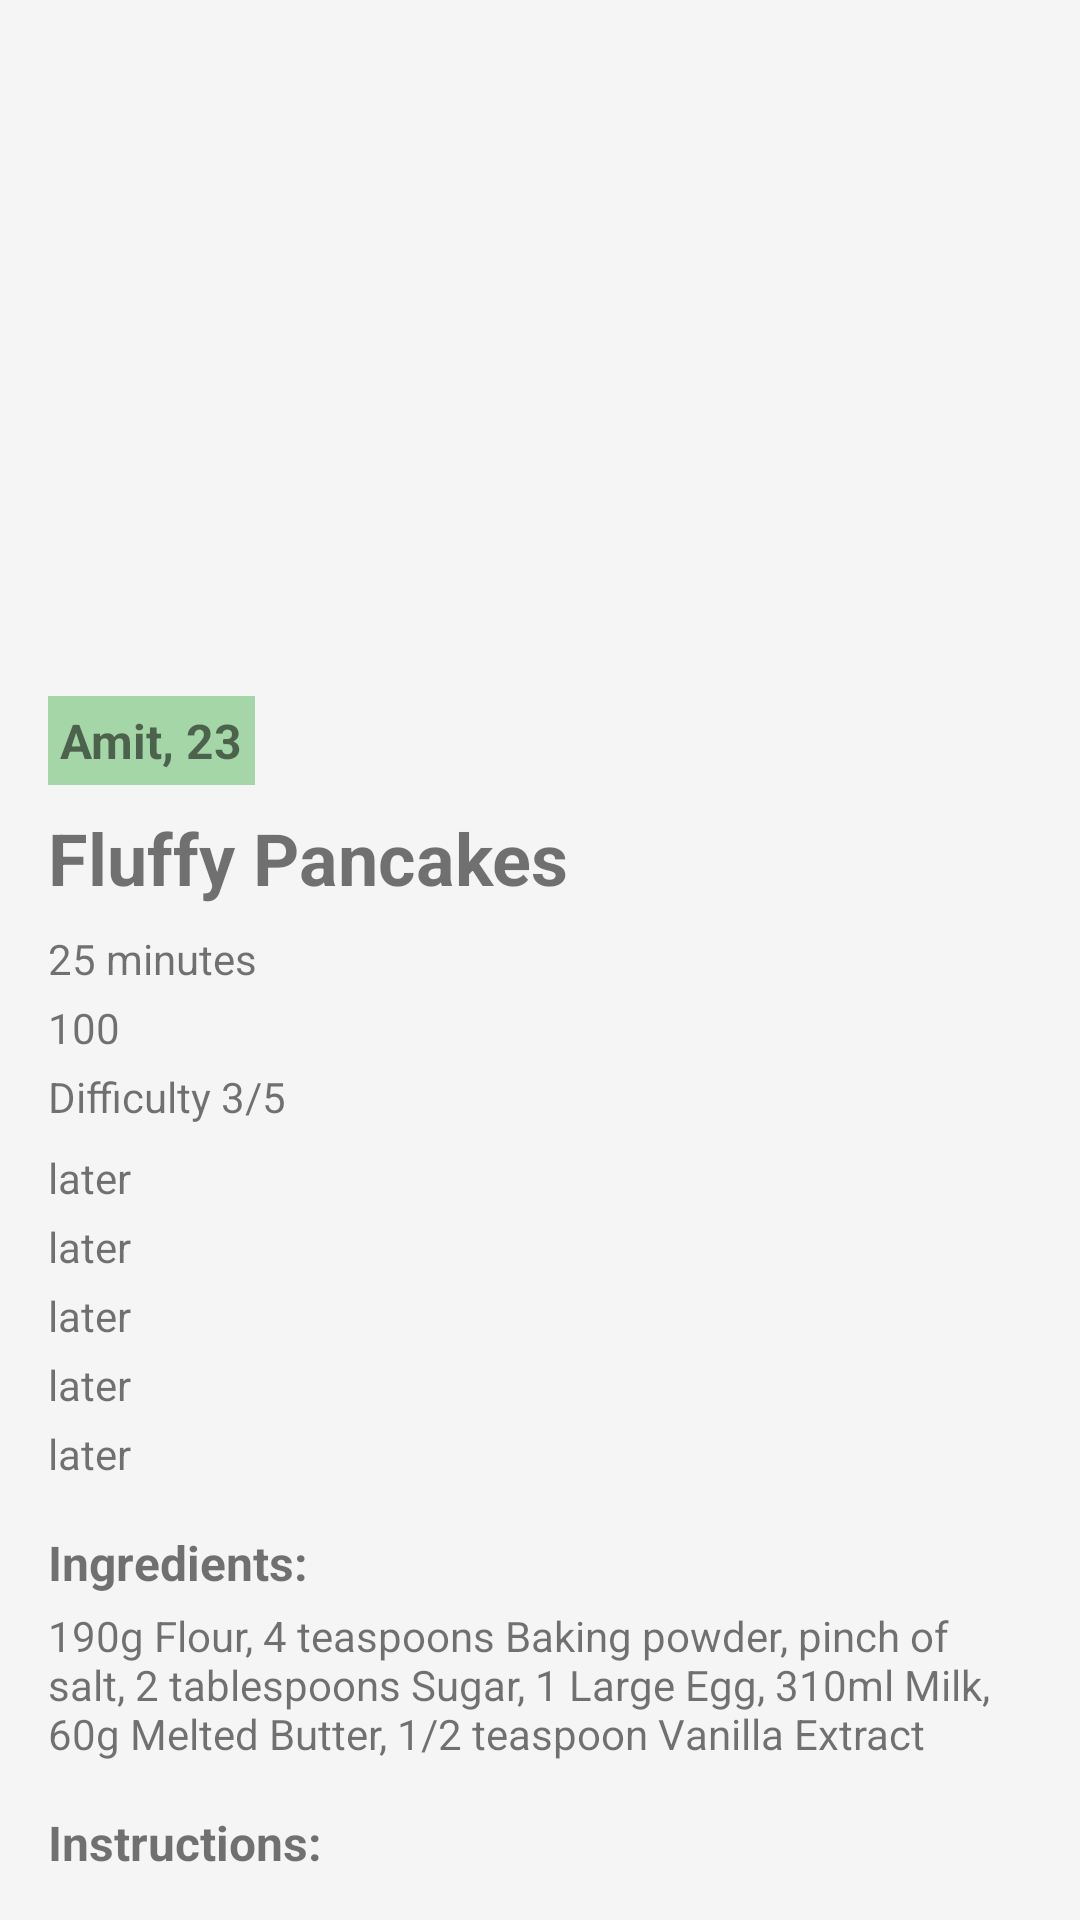

Here is an Android app screen rendered from its layout file. Give the layout XML and the strings, colors and styles it references.
<!-- AndroidManifest.xml: application theme Theme.Recipesphere -->
<!-- res/layout/fragment_single_recipe.xml -->
<?xml version="1.0" encoding="utf-8"?>
<androidx.constraintlayout.widget.ConstraintLayout
    xmlns:android="http://schemas.android.com/apk/res/android"
    xmlns:app="http://schemas.android.com/apk/res-auto"
    android:layout_width="match_parent"
    android:layout_height="match_parent"
    android:padding="16dp"
    android:background="#F5F5F5">

    
    <ImageView
        android:id="@+id/ivRecipeImage"
        android:layout_width="0dp"
        android:layout_height="200dp"
        android:scaleType="centerCrop"
        app:layout_constraintTop_toTopOf="parent"
        app:layout_constraintStart_toStartOf="parent"
        app:layout_constraintEnd_toEndOf="parent"
        android:contentDescription="Recipe Image" />

    
    <TextView
        android:id="@+id/tvUserDetails"
        android:layout_width="wrap_content"
        android:layout_height="wrap_content"
        android:text="Amit, 23"
        android:textStyle="bold"
        android:textSize="16sp"
        android:background="#A5D6A7"
        android:padding="4dp"
        app:layout_constraintTop_toBottomOf="@id/ivRecipeImage"
        app:layout_constraintStart_toStartOf="parent"
        android:layout_marginTop="16dp" />

    
    <TextView
        android:id="@+id/tvRecipeTitle"
        android:layout_width="wrap_content"
        android:layout_height="wrap_content"
        android:text="Fluffy Pancakes"
        android:textStyle="bold"
        android:textSize="24sp"
        app:layout_constraintTop_toBottomOf="@id/tvUserDetails"
        app:layout_constraintStart_toStartOf="parent"
        android:layout_marginTop="8dp" />

    
    <TextView
        android:id="@+id/tvTime"
        android:layout_width="wrap_content"
        android:layout_height="wrap_content"
        android:text="25 minutes"
        android:textSize="14sp"
        app:layout_constraintTop_toBottomOf="@id/tvRecipeTitle"
        app:layout_constraintStart_toStartOf="parent"
        android:layout_marginTop="8dp" />

    
    <TextView
        android:id="@+id/tvLikes"
        android:layout_width="wrap_content"
        android:layout_height="wrap_content"
        android:text="100"
        android:textSize="14sp"
        app:layout_constraintTop_toBottomOf="@id/tvTime"
        app:layout_constraintStart_toStartOf="parent"
        android:layout_marginTop="4dp" />

    
    <TextView
        android:id="@+id/tvDifficulty"
        android:layout_width="wrap_content"
        android:layout_height="wrap_content"
        android:text="Difficulty 3/5"
        android:textSize="14sp"
        app:layout_constraintTop_toBottomOf="@id/tvLikes"
        app:layout_constraintStart_toStartOf="parent"
        android:layout_marginTop="4dp" />

    
    <TextView
        android:id="@+id/tvCalories"
        android:layout_width="wrap_content"
        android:layout_height="wrap_content"
        android:text="later"
        android:textSize="14sp"
        app:layout_constraintTop_toBottomOf="@id/tvDifficulty"
        app:layout_constraintStart_toStartOf="parent"
        android:layout_marginTop="8dp" />

    
    <TextView
        android:id="@+id/tvDietLabel"
        android:layout_width="wrap_content"
        android:layout_height="wrap_content"
        android:text="later"
        android:textSize="14sp"
        app:layout_constraintTop_toBottomOf="@id/tvCalories"
        app:layout_constraintStart_toStartOf="parent"
        android:layout_marginTop="4dp" />

    
    <TextView
        android:id="@+id/tvHealthLabel"
        android:layout_width="wrap_content"
        android:layout_height="wrap_content"
        android:text="later"
        android:textSize="14sp"
        app:layout_constraintTop_toBottomOf="@id/tvDietLabel"
        app:layout_constraintStart_toStartOf="parent"
        android:layout_marginTop="4dp" />

    
    <TextView
        android:id="@+id/tvCuisineType"
        android:layout_width="wrap_content"
        android:layout_height="wrap_content"
        android:text="later"
        android:textSize="14sp"
        app:layout_constraintTop_toBottomOf="@id/tvHealthLabel"
        app:layout_constraintStart_toStartOf="parent"
        android:layout_marginTop="4dp" />

    <TextView
        android:id="@+id/tvMealType"
        android:layout_width="wrap_content"
        android:layout_height="wrap_content"
        android:text="later"
        android:textSize="14sp"
        app:layout_constraintTop_toBottomOf="@id/tvCuisineType"
        app:layout_constraintStart_toStartOf="parent"
        android:layout_marginTop="4dp" />

    
    <TextView
        android:id="@+id/tvIngredientsTitle"
        android:layout_width="wrap_content"
        android:layout_height="wrap_content"
        android:text="Ingredients:"
        android:textStyle="bold"
        android:textSize="16sp"
        app:layout_constraintTop_toBottomOf="@id/tvMealType"
        app:layout_constraintStart_toStartOf="parent"
        android:layout_marginTop="16dp" />

    
    <TextView
        android:id="@+id/tvIngredients"
        android:layout_width="0dp"
        android:layout_height="wrap_content"
        android:text="190g Flour, 4 teaspoons Baking powder, pinch of salt, 2 tablespoons Sugar, 1 Large Egg, 310ml Milk, 60g Melted Butter, 1/2 teaspoon Vanilla Extract"
        android:textSize="14sp"
        app:layout_constraintTop_toBottomOf="@id/tvIngredientsTitle"
        app:layout_constraintStart_toStartOf="parent"
        app:layout_constraintEnd_toEndOf="parent"
        android:layout_marginTop="4dp" />

    
    <TextView
        android:id="@+id/tvInstructionsTitle"
        android:layout_width="wrap_content"
        android:layout_height="wrap_content"
        android:text="Instructions:"
        android:textStyle="bold"
        android:textSize="16sp"
        app:layout_constraintTop_toBottomOf="@id/tvIngredients"
        app:layout_constraintStart_toStartOf="parent"
        android:layout_marginTop="16dp" />

    
    <TextView
        android:id="@+id/tvInstructions"
        android:layout_width="0dp"
        android:layout_height="wrap_content"
        android:text="Measure out the flour, salt and sugar if you’re using it and add to medium sized mixing bowl. Use a whisk or a wooden spoon to combine the dry ingredients together and set to the side. In a smaller bowl add the wet ingredients. The egg, milk, melted butter and vanilla extract. Give this a mix with a fork until well combined."
        android:textSize="14sp"
        app:layout_constraintTop_toBottomOf="@id/tvInstructionsTitle"
        app:layout_constraintStart_toStartOf="parent"
        app:layout_constraintEnd_toEndOf="parent"
        android:layout_marginTop="4dp" />

</androidx.constraintlayout.widget.ConstraintLayout>
<!-- resources referenced by this layout -->
<resources>
  <style name="Theme.Recipesphere" parent="Theme.MaterialComponents.DayNight.DarkActionBar">
          
          <item name="colorPrimary">@color/purple_500</item>
          <item name="colorPrimaryVariant">@color/purple_700</item>
          <item name="colorOnPrimary">@color/white</item>
          
          <item name="colorSecondary">@color/teal_200</item>
          <item name="colorSecondaryVariant">@color/teal_700</item>
          <item name="colorOnSecondary">@color/black</item>
          
          <item name="android:statusBarColor">?attr/colorPrimaryVariant</item>
          
      </style>
  <!-- not gathered from this repository: default colours our renderer supplied (Android Studio template values) -->
  <color name="purple_500">#FF6200EE</color>
  <color name="purple_700">#FF3700B3</color>
  <color name="teal_200">#FF03DAC5</color>
  <color name="teal_700">#FF018786</color>
  <color name="black">#FF000000</color>
  <color name="white">#FFFFFFFF</color>
</resources>
